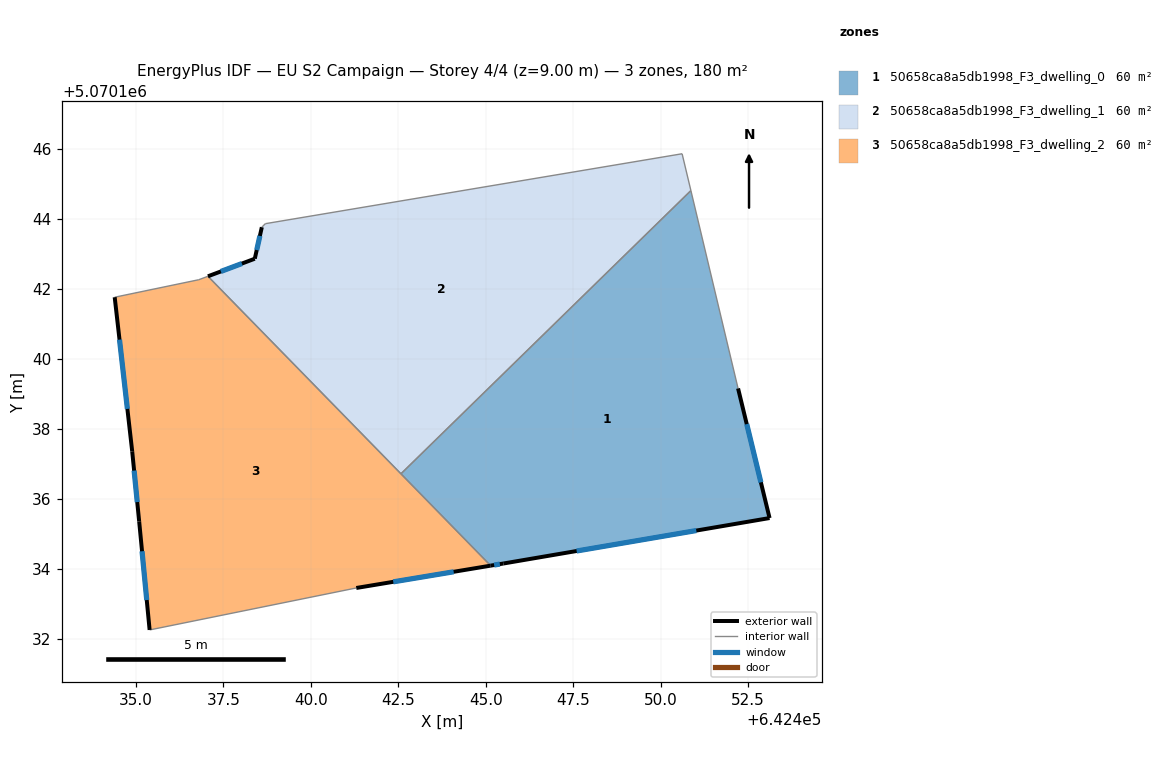
=== STOREY PLAN SPEC (per zone: floor XY polygon, exterior-wall plan segments, windows/doors) ===
zone 1: 50658ca8a5db1998_F3_dwelling_0  (60.0 m²)
  floor: (642450.86, 5070144.81) (642452.21, 5070139.16) (642453.11, 5070135.45) (642445.50, 5070134.15) (642445.14, 5070134.09) (642442.58, 5070136.71)
  exterior wall: (642445.50, 5070134.15) – (642453.11, 5070135.45)  [7.7 m]
    window: (642447.60, 5070134.51) – (642451.02, 5070135.09)  [4.7 m²]
  exterior wall: (642445.14, 5070134.09) – (642445.50, 5070134.15)  [0.4 m]
    window: (642445.24, 5070134.11) – (642445.40, 5070134.14)  [0.2 m²]
  exterior wall: (642453.11, 5070135.45) – (642452.21, 5070139.16)  [3.8 m]
    window: (642452.86, 5070136.47) – (642452.46, 5070138.14)  [2.3 m²]
  interior walls: 3
zone 2: 50658ca8a5db1998_F3_dwelling_1  (60.0 m²)
  floor: (642450.61, 5070145.86) (642450.86, 5070144.81) (642442.58, 5070136.71) (642437.06, 5070142.36) (642438.40, 5070142.86) (642438.60, 5070143.76) (642438.70, 5070143.86)
  exterior wall: (642438.40, 5070142.86) – (642437.06, 5070142.36)  [1.4 m]
    window: (642438.03, 5070142.72) – (642437.43, 5070142.50)  [0.9 m²]
  exterior wall: (642438.60, 5070143.76) – (642438.40, 5070142.86)  [0.9 m]
    window: (642438.55, 5070143.51) – (642438.46, 5070143.11)  [0.6 m²]
  interior walls: 5
zone 3: 50658ca8a5db1998_F3_dwelling_2  (60.0 m²)
  floor: (642437.06, 5070142.36) (642445.14, 5070134.09) (642441.30, 5070133.45) (642435.40, 5070132.25) (642435.10, 5070135.36) (642434.90, 5070137.36) (642434.40, 5070141.76) (642436.80, 5070142.26)
  exterior wall: (642435.10, 5070135.36) – (642435.40, 5070132.25)  [3.1 m]
    window: (642435.18, 5070134.50) – (642435.31, 5070133.11)  [1.9 m²]
  exterior wall: (642434.90, 5070137.36) – (642435.10, 5070135.36)  [2.0 m]
    window: (642434.95, 5070136.81) – (642435.04, 5070135.91)  [1.2 m²]
  exterior wall: (642434.40, 5070141.76) – (642434.90, 5070137.36)  [4.4 m]
    window: (642434.54, 5070140.55) – (642434.76, 5070138.57)  [2.7 m²]
  exterior wall: (642441.30, 5070133.45) – (642445.14, 5070134.09)  [3.9 m]
    window: (642442.36, 5070133.63) – (642444.08, 5070133.92)  [2.4 m²]
  interior walls: 5

=== DERIVED (storey summary) ===
Building: EU S2 Campaign
Storey: 4 of 4  (floor level z = 9.00 m)
Storey gross floor area: 180.0 m²
Zones on this storey: 3
  - 50658ca8a5db1998_F3_dwelling_0: floor 60.0 m²; exterior wall 11.9 m (35.7 m²); 3 window(s) 7.2 m²; WWR 20.2%
  - 50658ca8a5db1998_F3_dwelling_1: floor 60.0 m²; exterior wall 2.4 m (7.1 m²); 2 window(s) 1.4 m²; WWR 20.2%
  - 50658ca8a5db1998_F3_dwelling_2: floor 60.0 m²; exterior wall 13.5 m (40.4 m²); 4 window(s) 8.2 m²; WWR 20.2%
Zone adjacency (shared interzone walls):
  - 50658ca8a5db1998_F3_dwelling_0 ↔ 50658ca8a5db1998_F3_dwelling_1
  - 50658ca8a5db1998_F3_dwelling_0 ↔ 50658ca8a5db1998_F3_dwelling_2
  - 50658ca8a5db1998_F3_dwelling_1 ↔ 50658ca8a5db1998_F3_dwelling_2